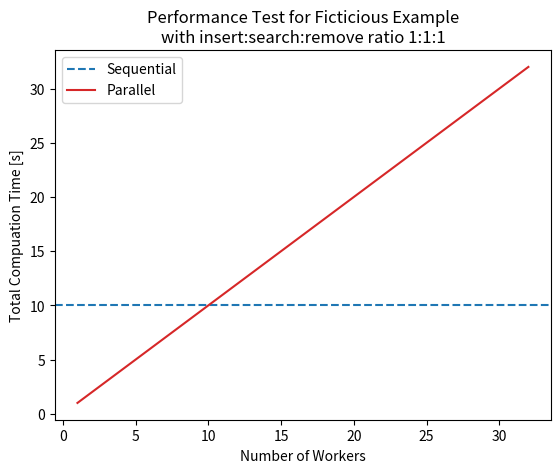

Reproduce this figure in Python.
#!/usr/bin/python3

from typing import List

import matplotlib.pyplot as plt


def run_performance_test():
    pass


def plot_performance(
    *,
    sequential_time_in_sec: float,
    parallel_num_workers: List[float],
    parallel_time_in_sec: List[float],
    workload_name: str,
    insert_ratio: int,
    search_ratio: int,
    remove_ratio: int,
):
    """
    Plot the results of a performance test.
    """
    title = f"Performance Test for {workload_name}\nwith insert:search:remove ratio {insert_ratio}:{search_ratio}:{remove_ratio}"
    save_title = f"{workload_name}-{insert_ratio}:{search_ratio}:{remove_ratio}"

    # Set up the plot
    plt.figure()
    plt.title(title)
    plt.xlabel("Number of Workers")
    plt.ylabel("Total Compuation Time [s]")

    # Plot data
    plt.axhline(y=sequential_time_in_sec, label="Sequential", color="tab:blue", linestyle="dashed")
    plt.plot(parallel_num_workers, parallel_time_in_sec, label="Parallel", c="tab:red", linestyle="solid")

    # Finish up plot and save
    plt.legend()
    plt.savefig(save_title)


def main():
    plot_performance(
        sequential_time_in_sec=10.0,
        parallel_num_workers=[x for x in range(1, 32 + 1)],
        parallel_time_in_sec=[x for x in range(1, 32 + 1)],
        workload_name="Ficticious Example",
        insert_ratio=1,
        search_ratio=1,
        remove_ratio=1,
    )


if __name__ == "__main__":
    main()
